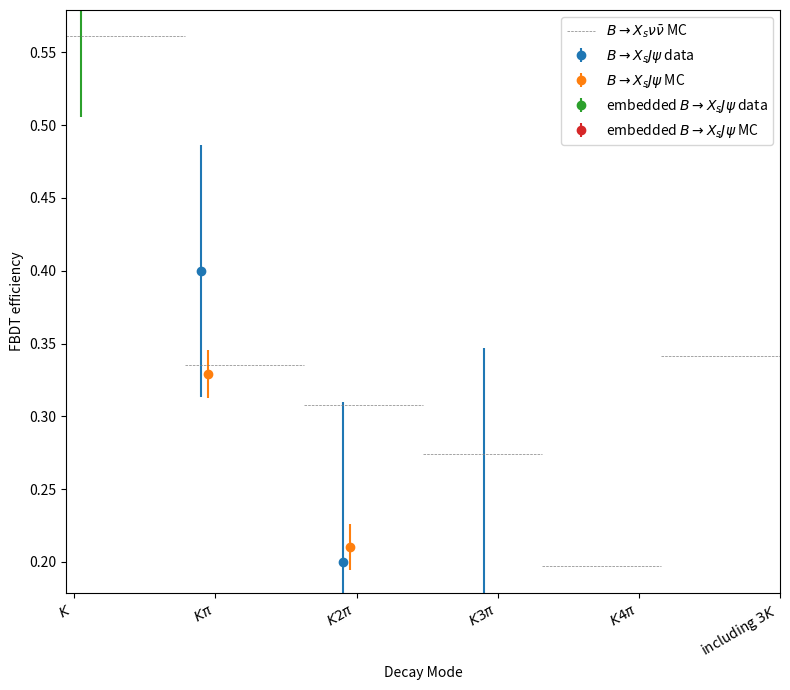

Python code for this plot:
import numpy as np
import matplotlib.pyplot as plt
from matplotlib.transforms import ScaledTranslation
import math

Scale_CHG_validation_MC15rd = (0.36449/1.458959)
Scale_MIX_validation_MC15rd = (0.36449/1.458959)
Scale_UUBAR_validation_MC15rd = (0.36449/1.458959)
Scale_DDBAR_validation_MC15rd = (0.36449/1.458959)
Scale_SSBAR_validation_MC15rd = (0.36449/1.458959)
Scale_CHARM_validation_MC15rd = (0.36449/1.458959)

def relative_err_if_data(num):
    if (num == 0):
        return 0
    elif(num > 0):
        return (math.sqrt(num) / num)
    else:
        print("Nevt is negative!")
        exit(1)

def efficiency(Nevt_after, Nevt_before):
    if(Nevt_before == 0):
        return 0
    else:
        return (Nevt_after/Nevt_before)

# Define a function to plot and save a dataset
def plot_and_save_data(x, SIGNAL_nominal, Jpsi_data, Jpsi_data_err, Jpsi_MC, Jpsi_MC_err, embedded_data, embedded_data_err, embedded_MC, embedded_MC_Err, filename, title):
    fig, ax = plt.subplots(figsize=(8, 7))

    trans1 = ax.transData + ScaledTranslation(-10/72, 0, fig.dpi_scale_trans)
    trans2 = ax.transData + ScaledTranslation(-5/72, 0, fig.dpi_scale_trans)
    trans3 = ax.transData + ScaledTranslation(+5/72, 0, fig.dpi_scale_trans)
    trans4 = ax.transData + ScaledTranslation(+10/72, 0, fig.dpi_scale_trans)
    er1 = ax.errorbar(x, Jpsi_data, yerr=Jpsi_data_err, marker="o", linestyle="none", transform=trans1, label=r"$B \rightarrow X_{s} J\psi$ data")
    er2 = ax.errorbar(x, Jpsi_MC, yerr=Jpsi_MC_err, marker="o", linestyle="none", transform=trans2, label=r"$B \rightarrow X_{s} J\psi$ MC")
    er3 = ax.errorbar(x, embedded_data, yerr=embedded_data_err, marker="o", linestyle="none", transform=trans3, label=r"embedded $B \rightarrow X_{s} J\psi$ data")
    er4 = ax.errorbar(x, embedded_MC, yerr=embedded_MC_Err, marker="o", linestyle="none", transform=trans4, label=r"embedded $B \rightarrow X_{s} J\psi$ MC")

    # Add horizontal lines for SIGNAL_nominal at each bin
    for i, val in enumerate(SIGNAL_nominal):
        binmin = (2.0 * i) / (2.0 * len(SIGNAL_nominal))
        binmax = binmin + (2.0 / (2.0 * len(SIGNAL_nominal)))
        ax.axhline(y=val, color='gray', linestyle='--', linewidth=0.5, xmin=binmin, xmax=binmax)

    # Create a separate line for SIGNAL_nominal values without marker
    signal_nominal_line = ax.plot([], [], color='gray', linestyle='--', linewidth=0.5, label=r'$B \rightarrow X_{s} \nu \bar{\nu}$ MC')
    
    # Rotate the x-axis labels by 45 degrees
    ax.set_xticks(x)
    ax.set_xticklabels(x, rotation=30, ha='right')

    # Add a title and labels for the axes
    ax.set_xlabel('Decay Mode')
    ax.set_ylabel('FBDT efficiency')

    ax.legend(loc='best')

    ax.text(0.02, 0.95, title, transform=ax.transAxes, color='black', fontsize=16)

    plt.tight_layout()

    # Save the figure as a PNG image
    plt.savefig(filename, dpi=300)
    #plt.show()
    plt.close()  # Close the figure to release resources

x = [r'$K$', r'$K \pi$', r'$K 2\pi$', r'$K 3\pi$', r'$K 4\pi$', r'including $3K$']

# nominal MC
SIGNAL_nominal_MC_before = [24.50669, 19.15963, 6.137504, 0.801534, 0.046628, 0.118388]
SIGNAL_nominal_MC_after = [13.74668, 6.419036, 1.890514, 0.219984, 0.009182, 0.040427]

# J/psi data
Jpsi_data_before = [79, 75, 20, 6, 0, 0]
Jpsi_data_after = [58, 30, 4, 1, 0, 0]

# J/psi MC
Jpsi_SIGNAL_MC_before = [125.6843, 99.90289, 59.49552, 3.71847, 0, 0.743694]
Jpsi_CHG_MC_before = [0.247898, 0.495796, 0, 0, 0, 0]
Jpsi_MIX_MC_before = [0, 0, 0.743694, 0, 0, 0]
Jpsi_UUBAR_MC_before = [0.247898, 0.247898, 0.991592, 0.247898, 0, 0]
Jpsi_DDBAR_MC_before = [0, 0, 0.247898, 0, 0, 0]
Jpsi_SSBAR_MC_before = [0, 0.247898, 0.247898, 0, 0, 0]
Jpsi_CHARM_MC_before = [0, 0, 0.743694, 0, 0, 0]
Jpsi_SIGNAL_MC_after = [97.67181, 32.97043, 13.13859, 0.495796, 0, 0]
Jpsi_CHG_MC_after = [0, 0.247898, 0, 0, 0, 0]
Jpsi_MIX_MC_after = [0, 0, 0, 0, 0, 0]
Jpsi_UUBAR_MC_after = [0, 0, 0, 0, 0, 0]
Jpsi_DDBAR_MC_after = [0, 0, 0, 0, 0, 0]
Jpsi_SSBAR_MC_after = [0, 0, 0, 0, 0, 0]
Jpsi_CHARM_MC_after = [0, 0, 0, 0, 0, 0]

# embedded data
embedded_data_before = [56, 47, 7, 1, 0, 1]
embedded_data_after = [36, 5, 0, 0, 0, 0]

# embedded MC
embedded_CHG_MC_before = [86.2685, 41.64686, 9.668022, 0.743694, 0, 0.495796]
embedded_MIX_MC_before = [5.205858, 32.72253, 4.710062, 0.495796, 0, 0]
embedded_UUBAR_MC_before = [0.743694, 0.991592, 0, 0, 0, 0]
embedded_DDBAR_MC_before = [0.247898, 0.247898, 0, 0, 0, 0]
embedded_SSBAR_MC_before = [0.247898, 0.247898, 0, 0, 0, 0]
embedded_CHARM_MC_before = [0.247898, 0.247898, 0.247898, 0, 0, 0]
embedded_CHG_MC_after = [55.03335, 3.966368, 0.247898, 0, 0, 0]
embedded_MIX_MC_after = [1.735286, 1.23949, 0, 0, 0, 0]
embedded_UUBAR_MC_after = [0.495796, 0.247898, 0, 0, 0, 0]
embedded_DDBAR_MC_after = [0, 0, 0, 0, 0, 0]
embedded_SSBAR_MC_after = [0, 0, 0, 0, 0, 0]
embedded_CHARM_MC_after = [0, 0, 0, 0, 0, 0]


# nominal MC
SIGNAL_nominal_MC_eff = []

# J/psi data
Jpsi_data_eff = []
Jpsi_data_eff_err = []

# J/psi MC
Jpsi_MC_eff = []
Jpsi_MC_eff_err = []

# embedded data
embedded_data_eff = []
embedded_data_eff_err = []

# embedded MC
embedded_MC_eff = []
embedded_MC_eff_err = []


# calculate efficiency and its uncertainty
for N_SIGNAL_nominal_MC_before, N_SIGNAL_nominal_MC_after in zip(SIGNAL_nominal_MC_before, SIGNAL_nominal_MC_after):
    SIGNAL_nominal_MC_eff.append(efficiency(N_SIGNAL_nominal_MC_after, N_SIGNAL_nominal_MC_before))

for N_Jpsi_data_before, N_Jpsi_data_after in zip(Jpsi_data_before, Jpsi_data_after):
    N_Jpsi_data_before_relative_err = relative_err_if_data(N_Jpsi_data_before)
    N_Jpsi_data_after_relative_err = relative_err_if_data(N_Jpsi_data_after)
    Jpsi_data_eff.append(efficiency(N_Jpsi_data_after, N_Jpsi_data_before))
    Jpsi_data_eff_err.append( \
        math.sqrt(N_Jpsi_data_before_relative_err*N_Jpsi_data_before_relative_err+N_Jpsi_data_after_relative_err*N_Jpsi_data_after_relative_err) * \
        efficiency(N_Jpsi_data_after, N_Jpsi_data_before)
        )
        
for N_Jpsi_SIGNAL_MC_before, \
    N_Jpsi_CHG_MC_before, \
    N_Jpsi_MIX_MC_before, \
    N_Jpsi_UUBAR_MC_before, \
    N_Jpsi_DDBAR_MC_before, \
    N_Jpsi_SSBAR_MC_before, \
    N_Jpsi_CHARM_MC_before, \
    N_Jpsi_SIGNAL_MC_after, \
    N_Jpsi_CHG_MC_after, \
    N_Jpsi_MIX_MC_after, \
    N_Jpsi_UUBAR_MC_after, \
    N_Jpsi_DDBAR_MC_after, \
    N_Jpsi_SSBAR_MC_after, \
    N_Jpsi_CHARM_MC_after \
    in zip(Jpsi_SIGNAL_MC_before,
           Jpsi_CHG_MC_before, \
           Jpsi_MIX_MC_before, \
           Jpsi_UUBAR_MC_before, \
           Jpsi_DDBAR_MC_before, \
           Jpsi_SSBAR_MC_before, \
           Jpsi_CHARM_MC_before, \
           Jpsi_SIGNAL_MC_after, \
           Jpsi_CHG_MC_after, \
           Jpsi_MIX_MC_after, \
           Jpsi_UUBAR_MC_after, \
           Jpsi_DDBAR_MC_after, \
           Jpsi_SSBAR_MC_after, \
           Jpsi_CHARM_MC_after):
    N_Jpsi_SIGNAL_MC_before_relative_err = relative_err_if_data(N_Jpsi_SIGNAL_MC_before) * (Scale_CHG_validation_MC15rd + Scale_MIX_validation_MC15rd) / 2.0
    N_Jpsi_CHG_MC_before_relative_err = relative_err_if_data(N_Jpsi_CHG_MC_before) * Scale_CHG_validation_MC15rd
    N_Jpsi_MIX_MC_before_relative_err = relative_err_if_data(N_Jpsi_MIX_MC_before) * Scale_MIX_validation_MC15rd
    N_Jpsi_UUBAR_MC_before_relative_err = relative_err_if_data(N_Jpsi_UUBAR_MC_before) * Scale_UUBAR_validation_MC15rd
    N_Jpsi_DDBAR_MC_before_relative_err = relative_err_if_data(N_Jpsi_DDBAR_MC_before) * Scale_DDBAR_validation_MC15rd
    N_Jpsi_SSBAR_MC_before_relative_err = relative_err_if_data(N_Jpsi_SSBAR_MC_before) * Scale_SSBAR_validation_MC15rd
    N_Jpsi_CHARM_MC_before_relative_err = relative_err_if_data(N_Jpsi_CHARM_MC_before) * Scale_CHARM_validation_MC15rd
    N_Jpsi_MC_before = \
                     N_Jpsi_SIGNAL_MC_before + \
                     N_Jpsi_CHG_MC_before + \
                     N_Jpsi_MIX_MC_before + \
                     N_Jpsi_UUBAR_MC_before + \
                     N_Jpsi_DDBAR_MC_before + \
                     N_Jpsi_SSBAR_MC_before + \
                     N_Jpsi_CHARM_MC_before
    if(N_Jpsi_MC_before != 0):
        N_Jpsi_MC_before_relative_err = (math.sqrt( \
            N_Jpsi_SIGNAL_MC_before_relative_err * N_Jpsi_SIGNAL_MC_before_relative_err * N_Jpsi_SIGNAL_MC_before * N_Jpsi_SIGNAL_MC_before + \
            N_Jpsi_CHG_MC_before_relative_err * N_Jpsi_CHG_MC_before_relative_err * N_Jpsi_CHG_MC_before * N_Jpsi_CHG_MC_before + \
            N_Jpsi_MIX_MC_before_relative_err * N_Jpsi_MIX_MC_before_relative_err * N_Jpsi_MIX_MC_before * N_Jpsi_MIX_MC_before + \
            N_Jpsi_UUBAR_MC_before_relative_err * N_Jpsi_UUBAR_MC_before_relative_err * N_Jpsi_UUBAR_MC_before * N_Jpsi_UUBAR_MC_before + \
            N_Jpsi_DDBAR_MC_before_relative_err * N_Jpsi_DDBAR_MC_before_relative_err * N_Jpsi_DDBAR_MC_before * N_Jpsi_DDBAR_MC_before + \
            N_Jpsi_SSBAR_MC_before_relative_err * N_Jpsi_SSBAR_MC_before_relative_err * N_Jpsi_SSBAR_MC_before * N_Jpsi_SSBAR_MC_before + \
            N_Jpsi_CHARM_MC_before_relative_err * N_Jpsi_CHARM_MC_before_relative_err * N_Jpsi_CHARM_MC_before * N_Jpsi_CHARM_MC_before \
            )) / (N_Jpsi_MC_before)
    else:
         N_Jpsi_MC_before_relative_err = 0
    N_Jpsi_SIGNAL_MC_after_relative_err = relative_err_if_data(N_Jpsi_SIGNAL_MC_after) * (Scale_CHG_validation_MC15rd + Scale_MIX_validation_MC15rd) / 2.0
    N_Jpsi_CHG_MC_after_relative_err = relative_err_if_data(N_Jpsi_CHG_MC_after) * Scale_CHG_validation_MC15rd
    N_Jpsi_MIX_MC_after_relative_err = relative_err_if_data(N_Jpsi_MIX_MC_after) * Scale_MIX_validation_MC15rd
    N_Jpsi_UUBAR_MC_after_relative_err = relative_err_if_data(N_Jpsi_UUBAR_MC_after) * Scale_UUBAR_validation_MC15rd
    N_Jpsi_DDBAR_MC_after_relative_err = relative_err_if_data(N_Jpsi_DDBAR_MC_after) * Scale_DDBAR_validation_MC15rd
    N_Jpsi_SSBAR_MC_after_relative_err = relative_err_if_data(N_Jpsi_SSBAR_MC_after) * Scale_SSBAR_validation_MC15rd
    N_Jpsi_CHARM_MC_after_relative_err = relative_err_if_data(N_Jpsi_CHARM_MC_after) * Scale_CHARM_validation_MC15rd
    N_Jpsi_MC_after = \
        N_Jpsi_SIGNAL_MC_after + \
        N_Jpsi_CHG_MC_after + \
        N_Jpsi_MIX_MC_after + \
        N_Jpsi_UUBAR_MC_after + \
        N_Jpsi_DDBAR_MC_after + \
        N_Jpsi_SSBAR_MC_after + \
        N_Jpsi_CHARM_MC_after
    if(N_Jpsi_MC_after != 0):
        N_Jpsi_MC_after_relative_err = (math.sqrt( \
            N_Jpsi_SIGNAL_MC_after_relative_err * N_Jpsi_SIGNAL_MC_after_relative_err * N_Jpsi_SIGNAL_MC_after * N_Jpsi_SIGNAL_MC_after + \
            N_Jpsi_CHG_MC_after_relative_err * N_Jpsi_CHG_MC_after_relative_err * N_Jpsi_CHG_MC_after * N_Jpsi_CHG_MC_after + \
            N_Jpsi_MIX_MC_after_relative_err * N_Jpsi_MIX_MC_after_relative_err * N_Jpsi_MIX_MC_after * N_Jpsi_MIX_MC_after + \
            N_Jpsi_UUBAR_MC_after_relative_err * N_Jpsi_UUBAR_MC_after_relative_err * N_Jpsi_UUBAR_MC_after * N_Jpsi_UUBAR_MC_after + \
            N_Jpsi_DDBAR_MC_after_relative_err * N_Jpsi_DDBAR_MC_after_relative_err * N_Jpsi_DDBAR_MC_after * N_Jpsi_DDBAR_MC_after + \
            N_Jpsi_SSBAR_MC_after_relative_err * N_Jpsi_SSBAR_MC_after_relative_err * N_Jpsi_SSBAR_MC_after * N_Jpsi_SSBAR_MC_after + \
            N_Jpsi_CHARM_MC_after_relative_err * N_Jpsi_CHARM_MC_after_relative_err * N_Jpsi_CHARM_MC_after * N_Jpsi_CHARM_MC_after)) / (N_Jpsi_MC_after)
    else:
        N_Jpsi_MC_after_relative_err = 0
    Jpsi_MC_eff.append(efficiency( \
        N_Jpsi_SIGNAL_MC_after + \
        N_Jpsi_CHG_MC_after + \
        N_Jpsi_MIX_MC_after + \
        N_Jpsi_UUBAR_MC_after + \
        N_Jpsi_DDBAR_MC_after + \
        N_Jpsi_SSBAR_MC_after + \
        N_Jpsi_CHARM_MC_after, \
        N_Jpsi_SIGNAL_MC_before + \
        N_Jpsi_CHG_MC_before + \
        N_Jpsi_MIX_MC_before + \
        N_Jpsi_UUBAR_MC_before + \
        N_Jpsi_DDBAR_MC_before + \
        N_Jpsi_SSBAR_MC_before + \
        N_Jpsi_CHARM_MC_before))
    Jpsi_MC_eff_err.append((math.sqrt(
        N_Jpsi_MC_before_relative_err * N_Jpsi_MC_before_relative_err + N_Jpsi_MC_after_relative_err * N_Jpsi_MC_after_relative_err
        )) * \
        efficiency( \
        N_Jpsi_SIGNAL_MC_after + \
        N_Jpsi_CHG_MC_after + \
        N_Jpsi_MIX_MC_after + \
        N_Jpsi_UUBAR_MC_after + \
        N_Jpsi_DDBAR_MC_after + \
        N_Jpsi_SSBAR_MC_after + \
        N_Jpsi_CHARM_MC_after, \
        N_Jpsi_SIGNAL_MC_before + \
        N_Jpsi_CHG_MC_before + \
        N_Jpsi_MIX_MC_before + \
        N_Jpsi_UUBAR_MC_before + \
        N_Jpsi_DDBAR_MC_before + \
        N_Jpsi_SSBAR_MC_before + \
        N_Jpsi_CHARM_MC_before))

for N_embedded_data_before, N_embedded_data_after in zip(embedded_data_before, embedded_data_after):
    N_embedded_data_before_relative_err = relative_err_if_data(N_embedded_data_before)
    N_embedded_data_after_relative_err = relative_err_if_data(N_embedded_data_after)
    embedded_data_eff.append(efficiency(N_embedded_data_after, N_embedded_data_before))
    embedded_data_eff_err.append( \
        math.sqrt(N_embedded_data_before_relative_err*N_embedded_data_before_relative_err+N_embedded_data_after_relative_err*N_embedded_data_after_relative_err) * \
        efficiency(N_embedded_data_after, N_embedded_data_before)
        )

for N_embedded_CHG_MC_before, \
    N_embedded_MIX_MC_before, \
    N_embedded_UUBAR_MC_before, \
    N_embedded_DDBAR_MC_before, \
    N_embedded_SSBAR_MC_before, \
    N_embedded_CHARM_MC_before, \
    N_embedded_CHG_MC_after, \
    N_embedded_MIX_MC_after, \
    N_embedded_UUBAR_MC_after, \
    N_embedded_DDBAR_MC_after, \
    N_embedded_SSBAR_MC_after, \
    N_embedded_CHARM_MC_after \
    in zip(embedded_CHG_MC_before, \
           embedded_MIX_MC_before, \
           embedded_UUBAR_MC_before, \
           embedded_DDBAR_MC_before, \
           embedded_SSBAR_MC_before, \
           embedded_CHARM_MC_before, \
           embedded_CHG_MC_after, \
           embedded_MIX_MC_after, \
           embedded_UUBAR_MC_after, \
           embedded_DDBAR_MC_after, \
           embedded_SSBAR_MC_after, \
           embedded_CHARM_MC_after):
    N_embedded_CHG_MC_before_relative_err = relative_err_if_data(N_embedded_CHG_MC_before) * Scale_CHG_validation_MC15rd
    N_embedded_MIX_MC_before_relative_err = relative_err_if_data(N_embedded_MIX_MC_before) * Scale_MIX_validation_MC15rd
    N_embedded_UUBAR_MC_before_relative_err = relative_err_if_data(N_embedded_UUBAR_MC_before) * Scale_UUBAR_validation_MC15rd
    N_embedded_DDBAR_MC_before_relative_err = relative_err_if_data(N_embedded_DDBAR_MC_before) * Scale_DDBAR_validation_MC15rd
    N_embedded_SSBAR_MC_before_relative_err = relative_err_if_data(N_embedded_SSBAR_MC_before) * Scale_SSBAR_validation_MC15rd
    N_embedded_CHARM_MC_before_relative_err = relative_err_if_data(N_embedded_CHARM_MC_before) * Scale_CHARM_validation_MC15rd
    N_embedded_MC_before = \
                     N_embedded_CHG_MC_before + \
                     N_embedded_MIX_MC_before + \
                     N_embedded_UUBAR_MC_before + \
                     N_embedded_DDBAR_MC_before + \
                     N_embedded_SSBAR_MC_before + \
                     N_embedded_CHARM_MC_before
    if(N_embedded_MC_before != 0):
        N_embedded_MC_before_relative_err = (math.sqrt( \
            N_embedded_CHG_MC_before_relative_err * N_embedded_CHG_MC_before_relative_err * N_embedded_CHG_MC_before * N_embedded_CHG_MC_before + \
            N_embedded_MIX_MC_before_relative_err * N_embedded_MIX_MC_before_relative_err * N_embedded_MIX_MC_before * N_embedded_MIX_MC_before + \
            N_embedded_UUBAR_MC_before_relative_err * N_embedded_UUBAR_MC_before_relative_err * N_embedded_UUBAR_MC_before * N_embedded_UUBAR_MC_before + \
            N_embedded_DDBAR_MC_before_relative_err * N_embedded_DDBAR_MC_before_relative_err * N_embedded_DDBAR_MC_before * N_embedded_DDBAR_MC_before + \
            N_embedded_SSBAR_MC_before_relative_err * N_embedded_SSBAR_MC_before_relative_err * N_embedded_SSBAR_MC_before * N_embedded_SSBAR_MC_before + \
            N_embedded_CHARM_MC_before_relative_err * N_embedded_CHARM_MC_before_relative_err * N_embedded_CHARM_MC_before * N_embedded_CHARM_MC_before \
            )) / (N_embedded_MC_before)
    else:
         N_embedded_MC_before_relative_err = 0
    N_embedded_CHG_MC_after_relative_err = relative_err_if_data(N_embedded_CHG_MC_after) * Scale_CHG_validation_MC15rd
    N_embedded_MIX_MC_after_relative_err = relative_err_if_data(N_embedded_MIX_MC_after) * Scale_MIX_validation_MC15rd
    N_embedded_UUBAR_MC_after_relative_err = relative_err_if_data(N_embedded_UUBAR_MC_after) * Scale_UUBAR_validation_MC15rd
    N_embedded_DDBAR_MC_after_relative_err = relative_err_if_data(N_embedded_DDBAR_MC_after) * Scale_DDBAR_validation_MC15rd
    N_embedded_SSBAR_MC_after_relative_err = relative_err_if_data(N_embedded_SSBAR_MC_after) * Scale_SSBAR_validation_MC15rd
    N_embedded_CHARM_MC_after_relative_err = relative_err_if_data(N_embedded_CHARM_MC_after) * Scale_CHARM_validation_MC15rd
    N_embedded_MC_after = \
        N_embedded_CHG_MC_after + \
        N_embedded_MIX_MC_after + \
        N_embedded_UUBAR_MC_after + \
        N_embedded_DDBAR_MC_after + \
        N_embedded_SSBAR_MC_after + \
        N_embedded_CHARM_MC_after
    if(N_embedded_MC_after != 0):
        N_embedded_MC_after_relative_err = (math.sqrt( \
            N_embedded_CHG_MC_after_relative_err * N_embedded_CHG_MC_after_relative_err * N_embedded_CHG_MC_after * N_embedded_CHG_MC_after + \
            N_embedded_MIX_MC_after_relative_err * N_embedded_MIX_MC_after_relative_err * N_embedded_MIX_MC_after * N_embedded_MIX_MC_after + \
            N_embedded_UUBAR_MC_after_relative_err * N_embedded_UUBAR_MC_after_relative_err * N_embedded_UUBAR_MC_after * N_embedded_UUBAR_MC_after + \
            N_embedded_DDBAR_MC_after_relative_err * N_embedded_DDBAR_MC_after_relative_err * N_embedded_DDBAR_MC_after * N_embedded_DDBAR_MC_after + \
            N_embedded_SSBAR_MC_after_relative_err * N_embedded_SSBAR_MC_after_relative_err * N_embedded_SSBAR_MC_after * N_embedded_SSBAR_MC_after + \
            N_embedded_CHARM_MC_after_relative_err * N_embedded_CHARM_MC_after_relative_err * N_embedded_CHARM_MC_after * N_embedded_CHARM_MC_after)) / (N_embedded_MC_after)
    else:
        N_embedded_MC_after_relative_err = 0
    embedded_MC_eff.append(efficiency( \
        N_embedded_CHG_MC_after + \
        N_embedded_MIX_MC_after + \
        N_embedded_UUBAR_MC_after + \
        N_embedded_DDBAR_MC_after + \
        N_embedded_SSBAR_MC_after + \
        N_embedded_CHARM_MC_after, \
        N_embedded_CHG_MC_before + \
        N_embedded_MIX_MC_before + \
        N_embedded_UUBAR_MC_before + \
        N_embedded_DDBAR_MC_before + \
        N_embedded_SSBAR_MC_before + \
        N_embedded_CHARM_MC_before))
    embedded_MC_eff_err.append((math.sqrt(
        N_embedded_MC_before_relative_err * N_embedded_MC_before_relative_err + N_embedded_MC_after_relative_err * N_embedded_MC_after_relative_err
        )) * \
        efficiency( \
        N_embedded_CHG_MC_after + \
        N_embedded_MIX_MC_after + \
        N_embedded_UUBAR_MC_after + \
        N_embedded_DDBAR_MC_after + \
        N_embedded_SSBAR_MC_after + \
        N_embedded_CHARM_MC_after, \
        N_embedded_CHG_MC_before + \
        N_embedded_MIX_MC_before + \
        N_embedded_UUBAR_MC_before + \
        N_embedded_DDBAR_MC_before + \
        N_embedded_SSBAR_MC_before + \
        N_embedded_CHARM_MC_before))

plot_and_save_data(x, SIGNAL_nominal_MC_eff, Jpsi_data_eff, Jpsi_data_eff_err, Jpsi_MC_eff, Jpsi_MC_eff_err, embedded_data_eff, embedded_data_eff_err, embedded_MC_eff, embedded_MC_eff_err, "FBDT_eff_compare.png", "")


#plot_and_save_data(x, y1_1, yerr1_1, "FBDT_eff.png", r'$B \rightarrow X_{s} J/\psi$', r'')
